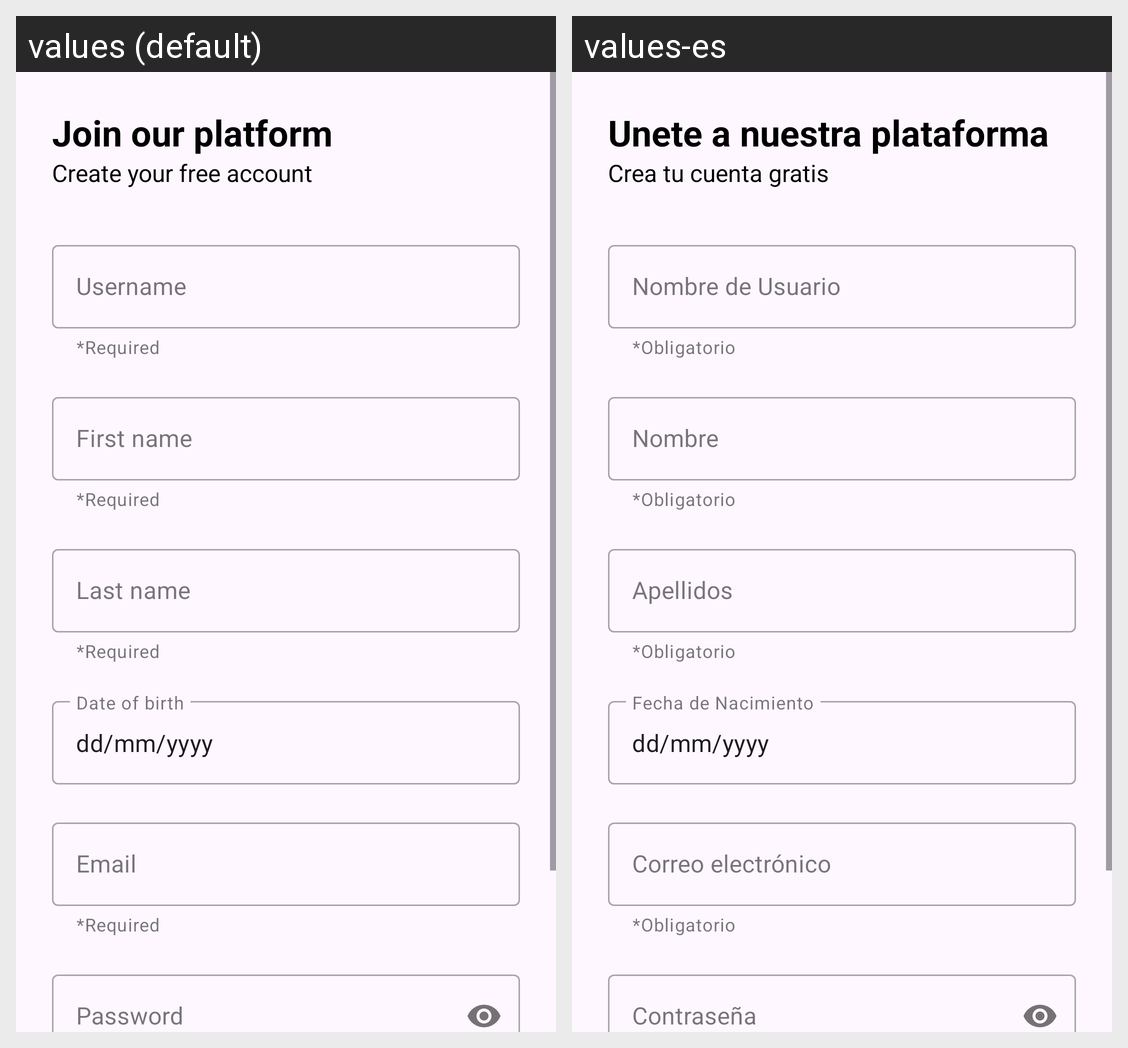

Here is an Android app screen in its default locale and in the app's own translations. Write out the translated-string differences for the strings that appear on this screen.
Android screen res/layout/activity_register.xml rendered under 2 locales, left to right: values (default), values-es. Device: Nexus 5 (rendered at 1080×1920; each locale shown at half size, 540×960, under a caption strip naming it); theme Theme.StreamingApp.
Strings drawn on this screen, with the default value and each locale's value (text and hints the layout hard-codes, and strings that could not be matched under every locale, appear in the picture but are not listed):

registerTitle
  values: Join our platform
  values-es: Unete a nuestra plataforma

registerSubtitle
  values: Create your free account
  values-es: Crea tu cuenta gratis

required
  values: *Required
  values-es: *Obligatorio

username
  values: Username
  values-es: Nombre de Usuario

firstName
  values: First name
  values-es: Nombre

lastName
  values: Last name
  values-es: Apellidos

registerDateLabel
  values: dd/mm/yyyy
  values-es: dd/mm/yyyy

birthday
  values: Date of birth
  values-es: Fecha de Nacimiento

email
  values: Email
  values-es: Correo electrónico

password
  values: Password
  values-es: Contraseña
